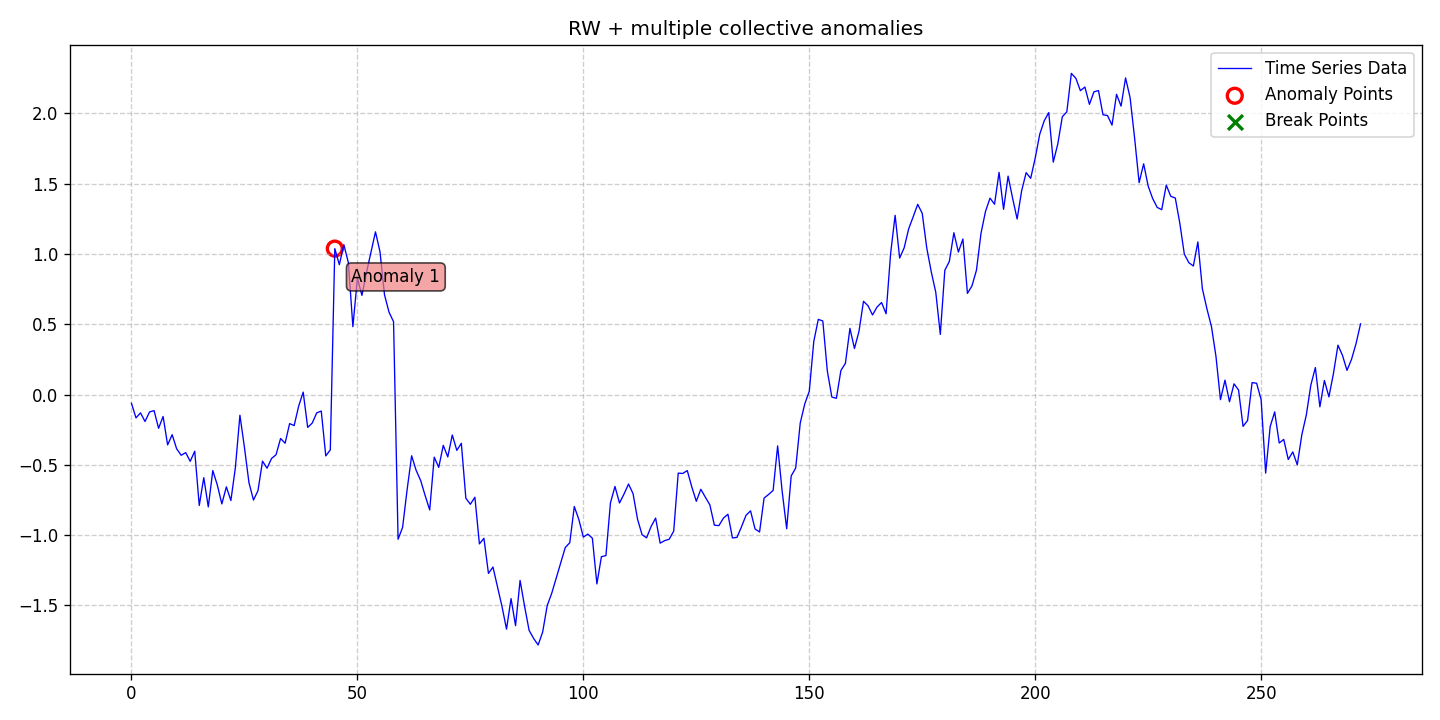

Source data for this figure (header and first rows):
date, data, stationary, det_lin_up, det_lin_down, det_quad, det_cubic, det_exp, det_damped, stoc_trend, volatility, single_seas, multiple_seas, point_anom_single, point_anom_multi, collect_anom, context_anom, mean_shift, var_shift, trend_shift, point_anom_count, point_anom_location, point_anom_point, collect_anom_count
2020-01-01, -0.06263, 0, 0, 0, 0, 0, 0, 0, 1, 0, 0, 0, 0, 0, 1, 0, 0, 0, 0, 0, none, , 1
2020-01-02, -0.1666, 0, 0, 0, 0, 0, 0, 0, 1, 0, 0, 0, 0, 0, 1, 0, 0, 0, 0, 0, none, , 1
2020-01-03, -0.1305, 0, 0, 0, 0, 0, 0, 0, 1, 0, 0, 0, 0, 0, 1, 0, 0, 0, 0, 0, none, , 1
2020-01-04, -0.1919, 0, 0, 0, 0, 0, 0, 0, 1, 0, 0, 0, 0, 0, 1, 0, 0, 0, 0, 0, none, , 1
2020-01-05, -0.1242, 0, 0, 0, 0, 0, 0, 0, 1, 0, 0, 0, 0, 0, 1, 0, 0, 0, 0, 0, none, , 1
2020-01-06, -0.1144, 0, 0, 0, 0, 0, 0, 0, 1, 0, 0, 0, 0, 0, 1, 0, 0, 0, 0, 0, none, , 1
2020-01-07, -0.2404, 0, 0, 0, 0, 0, 0, 0, 1, 0, 0, 0, 0, 0, 1, 0, 0, 0, 0, 0, none, , 1
2020-01-08, -0.1562, 0, 0, 0, 0, 0, 0, 0, 1, 0, 0, 0, 0, 0, 1, 0, 0, 0, 0, 0, none, , 1
2020-01-09, -0.3585, 0, 0, 0, 0, 0, 0, 0, 1, 0, 0, 0, 0, 0, 1, 0, 0, 0, 0, 0, none, , 1
2020-01-10, -0.2859, 0, 0, 0, 0, 0, 0, 0, 1, 0, 0, 0, 0, 0, 1, 0, 0, 0, 0, 0, none, , 1
2020-01-11, -0.3862, 0, 0, 0, 0, 0, 0, 0, 1, 0, 0, 0, 0, 0, 1, 0, 0, 0, 0, 0, none, , 1
2020-01-12, -0.4321, 0, 0, 0, 0, 0, 0, 0, 1, 0, 0, 0, 0, 0, 1, 0, 0, 0, 0, 0, none, , 1
2020-01-13, -0.4134, 0, 0, 0, 0, 0, 0, 0, 1, 0, 0, 0, 0, 0, 1, 0, 0, 0, 0, 0, none, , 1
2020-01-14, -0.4753, 0, 0, 0, 0, 0, 0, 0, 1, 0, 0, 0, 0, 0, 1, 0, 0, 0, 0, 0, none, , 1
2020-01-15, -0.4031, 0, 0, 0, 0, 0, 0, 0, 1, 0, 0, 0, 0, 0, 1, 0, 0, 0, 0, 0, none, , 1
2020-01-16, -0.7891, 0, 0, 0, 0, 0, 0, 0, 1, 0, 0, 0, 0, 0, 1, 0, 0, 0, 0, 0, none, , 1
2020-01-17, -0.5914, 0, 0, 0, 0, 0, 0, 0, 1, 0, 0, 0, 0, 0, 1, 0, 0, 0, 0, 0, none, , 1
2020-01-18, -0.7994, 0, 0, 0, 0, 0, 0, 0, 1, 0, 0, 0, 0, 0, 1, 0, 0, 0, 0, 0, none, , 1
2020-01-19, -0.5411, 0, 0, 0, 0, 0, 0, 0, 1, 0, 0, 0, 0, 0, 1, 0, 0, 0, 0, 0, none, , 1
2020-01-20, -0.6439, 0, 0, 0, 0, 0, 0, 0, 1, 0, 0, 0, 0, 0, 1, 0, 0, 0, 0, 0, none, , 1
2020-01-21, -0.778, 0, 0, 0, 0, 0, 0, 0, 1, 0, 0, 0, 0, 0, 1, 0, 0, 0, 0, 0, none, , 1
2020-01-22, -0.6567, 0, 0, 0, 0, 0, 0, 0, 1, 0, 0, 0, 0, 0, 1, 0, 0, 0, 0, 0, none, , 1
2020-01-23, -0.7542, 0, 0, 0, 0, 0, 0, 0, 1, 0, 0, 0, 0, 0, 1, 0, 0, 0, 0, 0, none, , 1
2020-01-24, -0.5184, 0, 0, 0, 0, 0, 0, 0, 1, 0, 0, 0, 0, 0, 1, 0, 0, 0, 0, 0, none, , 1
2020-01-25, -0.1473, 0, 0, 0, 0, 0, 0, 0, 1, 0, 0, 0, 0, 0, 1, 0, 0, 0, 0, 0, none, , 1
2020-01-26, -0.376, 0, 0, 0, 0, 0, 0, 0, 1, 0, 0, 0, 0, 0, 1, 0, 0, 0, 0, 0, none, , 1
2020-01-27, -0.6267, 0, 0, 0, 0, 0, 0, 0, 1, 0, 0, 0, 0, 0, 1, 0, 0, 0, 0, 0, none, , 1
2020-01-28, -0.7506, 0, 0, 0, 0, 0, 0, 0, 1, 0, 0, 0, 0, 0, 1, 0, 0, 0, 0, 0, none, , 1
2020-01-29, -0.6838, 0, 0, 0, 0, 0, 0, 0, 1, 0, 0, 0, 0, 0, 1, 0, 0, 0, 0, 0, none, , 1
2020-01-30, -0.4737, 0, 0, 0, 0, 0, 0, 0, 1, 0, 0, 0, 0, 0, 1, 0, 0, 0, 0, 0, none, , 1
2020-01-31, -0.524, 0, 0, 0, 0, 0, 0, 0, 1, 0, 0, 0, 0, 0, 1, 0, 0, 0, 0, 0, none, , 1
2020-02-01, -0.455, 0, 0, 0, 0, 0, 0, 0, 1, 0, 0, 0, 0, 0, 1, 0, 0, 0, 0, 0, none, , 1
2020-02-02, -0.428, 0, 0, 0, 0, 0, 0, 0, 1, 0, 0, 0, 0, 0, 1, 0, 0, 0, 0, 0, none, , 1
2020-02-03, -0.3126, 0, 0, 0, 0, 0, 0, 0, 1, 0, 0, 0, 0, 0, 1, 0, 0, 0, 0, 0, none, , 1
2020-02-04, -0.3464, 0, 0, 0, 0, 0, 0, 0, 1, 0, 0, 0, 0, 0, 1, 0, 0, 0, 0, 0, none, , 1
2020-02-05, -0.2069, 0, 0, 0, 0, 0, 0, 0, 1, 0, 0, 0, 0, 0, 1, 0, 0, 0, 0, 0, none, , 1
2020-02-06, -0.2211, 0, 0, 0, 0, 0, 0, 0, 1, 0, 0, 0, 0, 0, 1, 0, 0, 0, 0, 0, none, , 1
2020-02-07, -0.08283, 0, 0, 0, 0, 0, 0, 0, 1, 0, 0, 0, 0, 0, 1, 0, 0, 0, 0, 0, none, , 1
2020-02-08, 0.01684, 0, 0, 0, 0, 0, 0, 0, 1, 0, 0, 0, 0, 0, 1, 0, 0, 0, 0, 0, none, , 1
2020-02-09, -0.2341, 0, 0, 0, 0, 0, 0, 0, 1, 0, 0, 0, 0, 0, 1, 0, 0, 0, 0, 0, none, , 1
2020-02-10, -0.2032, 0, 0, 0, 0, 0, 0, 0, 1, 0, 0, 0, 0, 0, 1, 0, 0, 0, 0, 0, none, , 1
2020-02-11, -0.1305, 0, 0, 0, 0, 0, 0, 0, 1, 0, 0, 0, 0, 0, 1, 0, 0, 0, 0, 0, none, , 1
2020-02-12, -0.1179, 0, 0, 0, 0, 0, 0, 0, 1, 0, 0, 0, 0, 0, 1, 0, 0, 0, 0, 0, none, , 1
2020-02-13, -0.4366, 0, 0, 0, 0, 0, 0, 0, 1, 0, 0, 0, 0, 0, 1, 0, 0, 0, 0, 0, none, , 1
2020-02-14, -0.394, 0, 0, 0, 0, 0, 0, 0, 1, 0, 0, 0, 0, 0, 1, 0, 0, 0, 0, 0, none, , 1
2020-02-15, 1.037, 0, 0, 0, 0, 0, 0, 0, 1, 0, 0, 0, 0, 0, 1, 0, 0, 0, 0, 0, none, , 1
2020-02-16, 0.923, 0, 0, 0, 0, 0, 0, 0, 1, 0, 0, 0, 0, 0, 1, 0, 0, 0, 0, 0, none, , 1
2020-02-17, 1.065, 0, 0, 0, 0, 0, 0, 0, 1, 0, 0, 0, 0, 0, 1, 0, 0, 0, 0, 0, none, , 1
2020-02-18, 0.9373, 0, 0, 0, 0, 0, 0, 0, 1, 0, 0, 0, 0, 0, 1, 0, 0, 0, 0, 0, none, , 1
2020-02-19, 0.4822, 0, 0, 0, 0, 0, 0, 0, 1, 0, 0, 0, 0, 0, 1, 0, 0, 0, 0, 0, none, , 1
2020-02-20, 0.8267, 0, 0, 0, 0, 0, 0, 0, 1, 0, 0, 0, 0, 0, 1, 0, 0, 0, 0, 0, none, , 1
2020-02-21, 0.705, 0, 0, 0, 0, 0, 0, 0, 1, 0, 0, 0, 0, 0, 1, 0, 0, 0, 0, 0, none, , 1
2020-02-22, 0.8662, 0, 0, 0, 0, 0, 0, 0, 1, 0, 0, 0, 0, 0, 1, 0, 0, 0, 0, 0, none, , 1
2020-02-23, 1.012, 0, 0, 0, 0, 0, 0, 0, 1, 0, 0, 0, 0, 0, 1, 0, 0, 0, 0, 0, none, , 1
2020-02-24, 1.157, 0, 0, 0, 0, 0, 0, 0, 1, 0, 0, 0, 0, 0, 1, 0, 0, 0, 0, 0, none, , 1
2020-02-25, 1.015, 0, 0, 0, 0, 0, 0, 0, 1, 0, 0, 0, 0, 0, 1, 0, 0, 0, 0, 0, none, , 1
2020-02-26, 0.709, 0, 0, 0, 0, 0, 0, 0, 1, 0, 0, 0, 0, 0, 1, 0, 0, 0, 0, 0, none, , 1
2020-02-27, 0.5851, 0, 0, 0, 0, 0, 0, 0, 1, 0, 0, 0, 0, 0, 1, 0, 0, 0, 0, 0, none, , 1
2020-02-28, 0.5177, 0, 0, 0, 0, 0, 0, 0, 1, 0, 0, 0, 0, 0, 1, 0, 0, 0, 0, 0, none, , 1
2020-02-29, -1.029, 0, 0, 0, 0, 0, 0, 0, 1, 0, 0, 0, 0, 0, 1, 0, 0, 0, 0, 0, none, , 1
... 213 more rows
